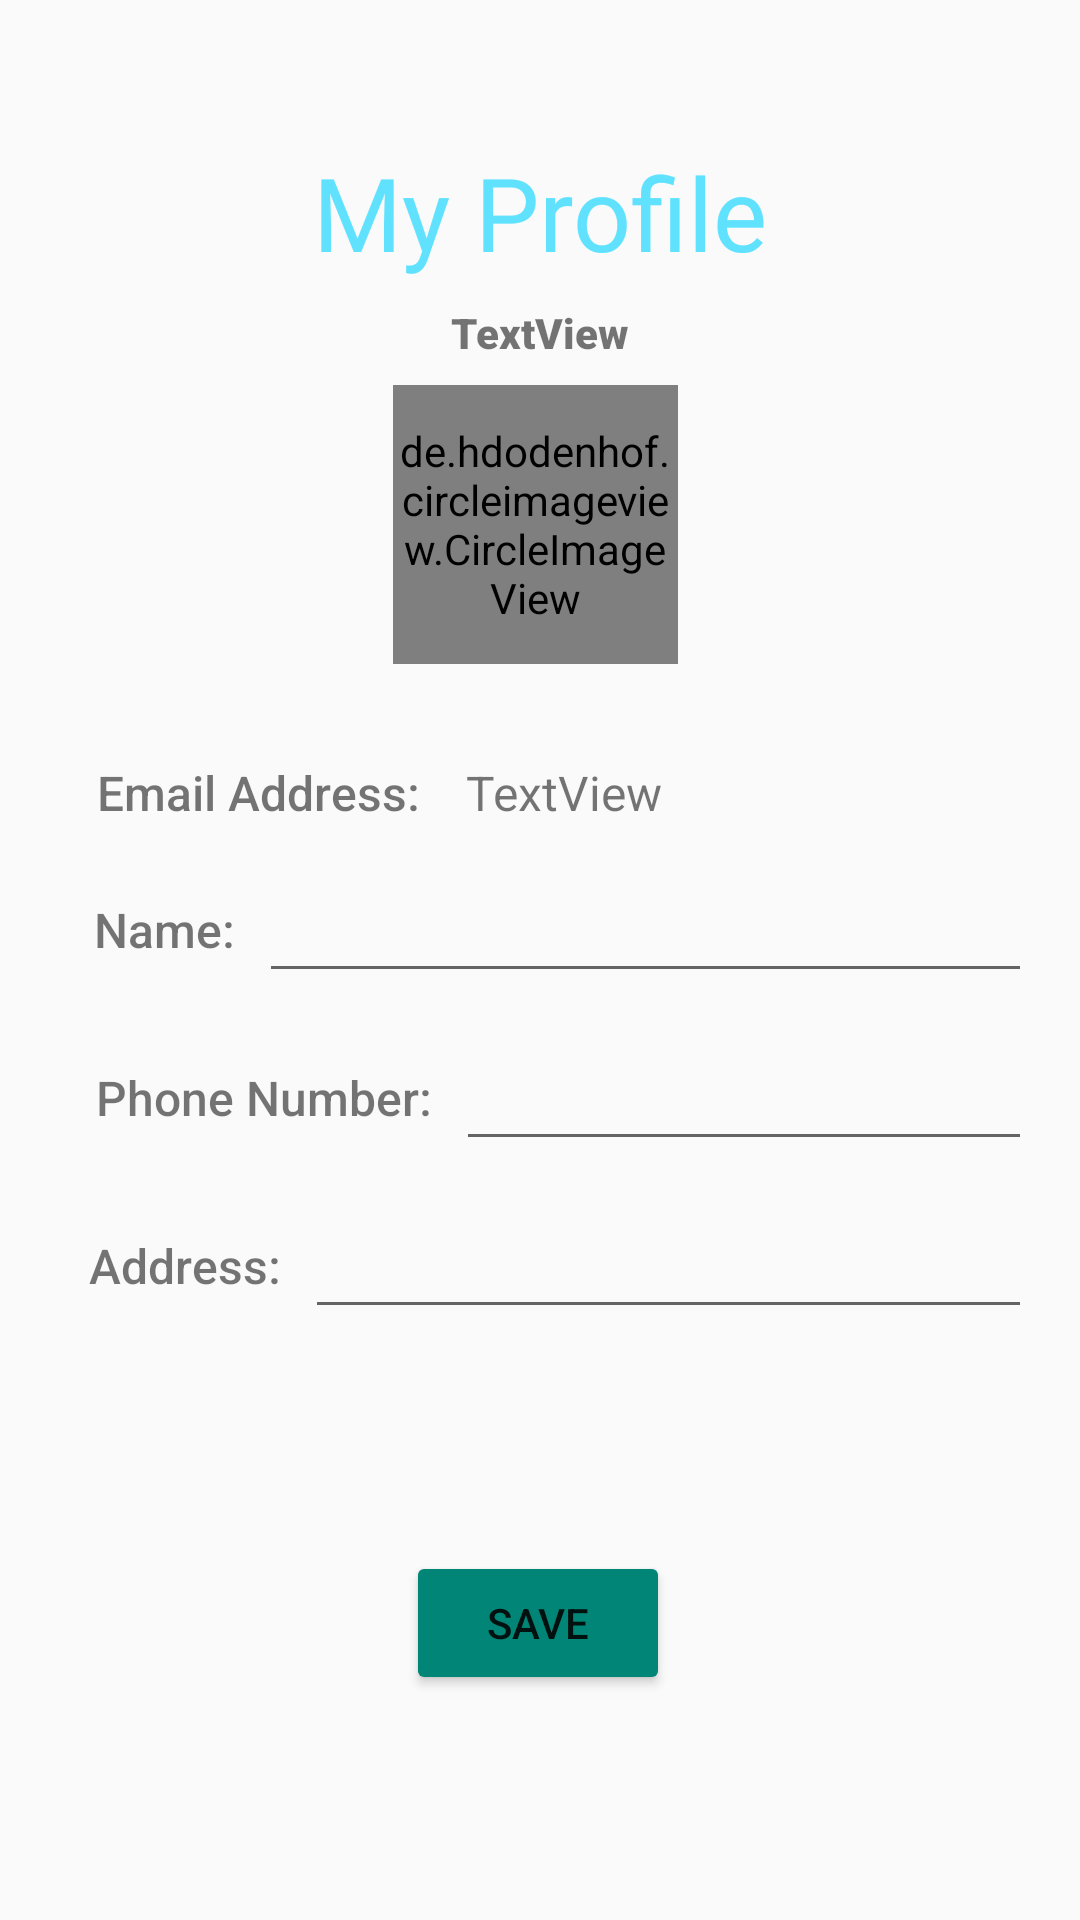

Here is an Android app screen rendered from its layout file. Give the layout XML and the strings, colors and styles it references.
<!-- AndroidManifest.xml: application theme Theme.AppCompat.Light.NoActionBar -->
<!-- res/layout/fragment_profile.xml -->
<?xml version="1.0" encoding="utf-8"?>
<layout xmlns:tools="http://schemas.android.com/tools"
    xmlns:android="http://schemas.android.com/apk/res/android"
    xmlns:app="http://schemas.android.com/apk/res-auto">
    <androidx.constraintlayout.widget.ConstraintLayout
        android:layout_width="match_parent"
        android:layout_height="match_parent"
        tools:context=".fragment.ProfileFragment">




        <TextView
            android:id="@+id/tvProfile"
            android:layout_width="wrap_content"
            android:layout_height="wrap_content"
            android:layout_marginTop="48dp"
            android:fontFamily="@font/spicy_rice"
            android:text="My Profile"
            android:textColor="@color/BUE"
            android:textSize="34sp"
            app:layout_constraintEnd_toEndOf="parent"
            app:layout_constraintStart_toStartOf="parent"
            app:layout_constraintTop_toTopOf="parent" />

        <de.hdodenhof.circleimageview.CircleImageView
            android:id="@+id/profile_image"
            android:layout_width="95dp"
            android:layout_height="93dp"
            android:layout_marginTop="8dp"
            android:src="@drawable/add_image"
            app:civ_border_color="#FF000000"
            app:layout_constraintEnd_toEndOf="parent"
            app:layout_constraintHorizontal_bias="0.494"
            app:layout_constraintStart_toStartOf="parent"
            app:layout_constraintTop_toBottomOf="@+id/tvUsername" />

        <TextView
            android:id="@+id/tvProfileName"
            android:layout_width="wrap_content"
            android:layout_height="wrap_content"
            android:layout_marginTop="24dp"
            android:fontFamily="sans-serif-medium"
            android:text="Name:"
            android:textSize="16sp"
            app:layout_constraintEnd_toEndOf="parent"
            app:layout_constraintHorizontal_bias="0.1"
            app:layout_constraintStart_toStartOf="parent"
            app:layout_constraintTop_toBottomOf="@+id/tvProfileEmailAddress" />

        <TextView
            android:id="@+id/tvProfilePhoneNumber"
            android:layout_width="wrap_content"
            android:layout_height="wrap_content"
            android:layout_marginStart="8dp"
            android:layout_marginTop="24dp"
            android:fontFamily="sans-serif-medium"
            android:text="Phone Number:"
            android:textSize="16sp"
            app:layout_constraintEnd_toEndOf="parent"
            app:layout_constraintHorizontal_bias="0.1"
            app:layout_constraintStart_toStartOf="parent"
            app:layout_constraintTop_toBottomOf="@+id/etName" />

        <TextView
            android:id="@+id/tvProfileAddress"
            android:layout_width="wrap_content"
            android:layout_height="wrap_content"
            android:layout_marginTop="24dp"
            android:fontFamily="sans-serif-medium"
            android:text="Address:"
            android:textSize="16sp"
            app:layout_constraintEnd_toEndOf="parent"
            app:layout_constraintHorizontal_bias="0.1"
            app:layout_constraintStart_toStartOf="parent"
            app:layout_constraintTop_toBottomOf="@+id/etPhoneNumber" />

        <TextView
            android:id="@+id/tvProfileEmailAddress"
            android:layout_width="wrap_content"
            android:layout_height="wrap_content"
            android:layout_marginStart="8dp"
            android:layout_marginTop="32dp"
            android:fontFamily="sans-serif-medium"
            android:text="Email Address:"
            android:textSize="16sp"
            app:layout_constraintEnd_toEndOf="parent"
            app:layout_constraintHorizontal_bias="0.1"
            app:layout_constraintStart_toStartOf="parent"
            app:layout_constraintTop_toBottomOf="@+id/profile_image" />

        <Button
            android:id="@+id/btnSave"
            android:layout_width="wrap_content"
            android:layout_height="wrap_content"
            android:layout_marginBottom="32dp"
            android:backgroundTint="?attr/colorAccent"
            android:text="Save"
            app:layout_constraintBottom_toBottomOf="parent"
            app:layout_constraintEnd_toEndOf="parent"
            app:layout_constraintHorizontal_bias="0.498"
            app:layout_constraintRight_toRightOf="parent"
            app:layout_constraintStart_toStartOf="parent"
            app:layout_constraintTop_toTopOf="parent"
            app:layout_constraintVertical_bias="0.923" />

        <EditText
            android:id="@+id/etName"
            android:layout_width="0dp"
            android:layout_height="wrap_content"
            android:layout_marginStart="8dp"
            android:layout_marginTop="8dp"
            android:layout_marginEnd="16dp"
            android:ems="10"
            android:inputType="textPersonName"
            android:minHeight="48dp"
            android:textSize="16sp"
            app:layout_constraintEnd_toEndOf="parent"
            app:layout_constraintHorizontal_bias="0.1"
            app:layout_constraintStart_toEndOf="@+id/tvProfileName"
            app:layout_constraintTop_toBottomOf="@+id/tvEmailAddress"
            tools:ignore="SpeakableTextPresentCheck" />

        <EditText
            android:id="@+id/etPhoneNumber"
            android:layout_width="0dp"
            android:layout_height="wrap_content"
            android:layout_marginStart="8dp"
            android:layout_marginTop="8dp"
            android:layout_marginEnd="16dp"
            android:ems="10"
            android:inputType="phone"
            android:minHeight="48dp"
            android:textSize="16sp"
            app:layout_constraintEnd_toEndOf="parent"
            app:layout_constraintHorizontal_bias="0.1"
            app:layout_constraintStart_toEndOf="@+id/tvProfilePhoneNumber"
            app:layout_constraintTop_toBottomOf="@+id/etName"
            tools:ignore="SpeakableTextPresentCheck" />

        <EditText
            android:id="@+id/etAddress"
            android:layout_width="0dp"
            android:layout_height="wrap_content"
            android:layout_marginStart="8dp"
            android:layout_marginTop="8dp"
            android:layout_marginEnd="16dp"
            android:ems="10"
            android:inputType="textPersonName"
            android:minHeight="48dp"
            android:textSize="16sp"
            app:layout_constraintEnd_toEndOf="parent"
            app:layout_constraintHorizontal_bias="0.1"
            app:layout_constraintStart_toEndOf="@+id/tvProfileAddress"
            app:layout_constraintTop_toBottomOf="@+id/etPhoneNumber"
            tools:ignore="SpeakableTextPresentCheck" />

        <TextView
            android:id="@+id/tvUsername"
            android:layout_width="wrap_content"
            android:layout_height="wrap_content"
            android:layout_marginTop="8dp"
            android:fontFamily="sans-serif-black"
            android:text="TextView"
            app:layout_constraintEnd_toEndOf="parent"
            app:layout_constraintStart_toStartOf="parent"
            app:layout_constraintTop_toBottomOf="@+id/tvProfile" />

        <TextView
            android:id="@+id/tvEmailAddress"
            android:layout_width="wrap_content"
            android:layout_height="wrap_content"
            android:layout_marginTop="32dp"
            android:fontFamily="sans-serif"
            android:text="TextView"
            android:textSize="16sp"
            app:layout_constraintEnd_toEndOf="parent"
            app:layout_constraintHorizontal_bias="0.1"
            app:layout_constraintStart_toEndOf="@+id/tvProfileEmailAddress"
            app:layout_constraintTop_toBottomOf="@+id/profile_image" />

    </androidx.constraintlayout.widget.ConstraintLayout>

</layout>
<!-- resources referenced by this layout -->
<resources>
  <color name="BUE">#60E2FF</color>
</resources>
